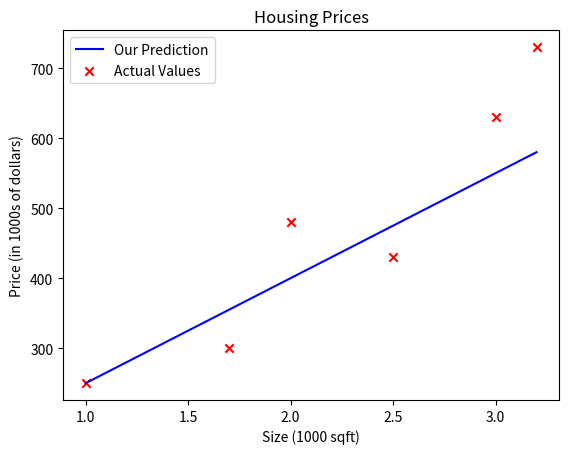

This figure's Python source:
import numpy as np
import matplotlib.pyplot as plt

  
x_train = np.array([1.0, 1.7, 2.0, 2.5, 3.0, 3.2]) #(size in 1000 square feet)
y_train = np.array([250, 300, 480,  430,   630, 730,]) #(price in 1000s of dollars)



def compute_model_output(x, w, b):
    """
    Computes the prediction of a linear model
    Args:
      x (ndarray (m,)): Data, m examples 
      w,b (scalar)    : model parameters  
    Returns
      f_wb (ndarray (m,)): model prediction
    """
    m = x.shape[0]
    f_wb = np.zeros(m)
    for i in range(m):
        f_wb[i] = w * x[i] + b   # (y = w*x + b) LINEAR REGRESSION FORMULA
        
    return f_wb

def compute_cost(x, y, w, b): 
    """
    Computes the cost function for linear regression.
    
    Args:
      x (ndarray (m,)): Data, m examples 
      y (ndarray (m,)): target values
      w,b (scalar)    : model parameters  
    
    Returns
        total_cost (float): The cost of using w,b as the parameters for linear regression
               to fit the data points in x and y
    """
    # number of training examples
    m = x.shape[0] 
    cost_sum = 0 
    for i in range(m): 
        f_wb = w * x[i] + b   
        cost = (f_wb - y[i]) ** 2  
        cost_sum = cost_sum + cost  
    total_cost = (1 / (2 * m)) * cost_sum  

    return total_cost

w = 150
b = 100
print(f"w: {w}")
print(f"b: {b}")

#plotting of predicted model(Y-hat line)
tmp_f_wb = compute_model_output(x_train, w, b,)
tmp_j_wb = compute_cost(x_train, y_train, w, b)
# Plot our model prediction
plt.plot(x_train, tmp_f_wb, c='b',label='Our Prediction')
# Plot the data points
plt.scatter(x_train, y_train, marker='x', c='r',label='Actual Values')

print(f"costfunctionvalue = {tmp_j_wb}")

# Set the title
plt.title("Housing Prices")
# Set the y-axis label
plt.ylabel('Price (in 1000s of dollars)')
# Set the x-axis label
plt.xlabel('Size (1000 sqft)')
plt.legend()
plt.show()